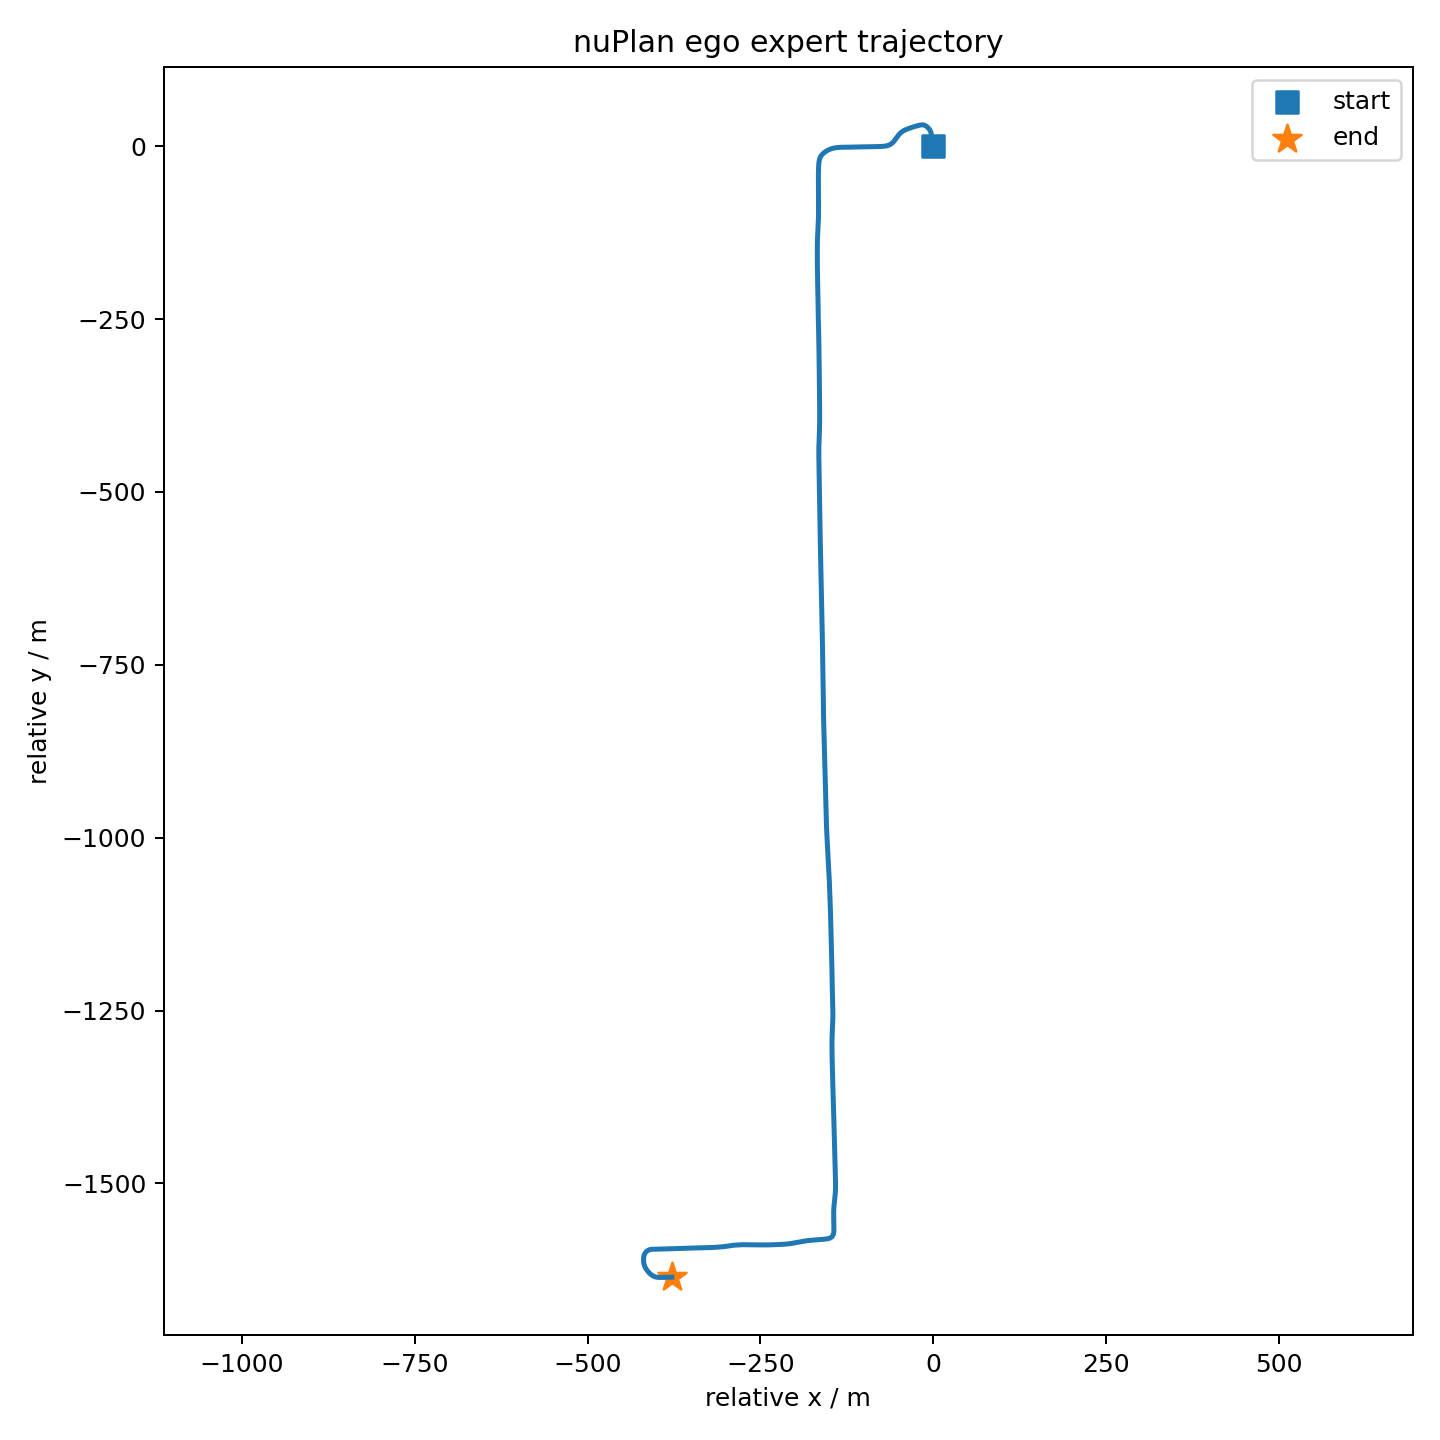

The data file committed next to this chart (first rows):
timestamp, x, y, z, qw, qx, qy, qz, rel_x, rel_y
1623276455049455, 664597, 3997878, 618.2, 0.6757, -0.002869, -0.005946, 0.7371, 0.0, 0.0
1623276455099431, 664597, 3997878, 618.2, 0.674, -0.003031, -0.006042, 0.7387, -0.01658, 0.1966
1623276455149413, 664597, 3997879, 618.2, 0.6722, -0.002779, -0.005677, 0.7403, -0.0343, 0.3904
1623276455199401, 664597, 3997879, 618.2, 0.6707, -0.002491, -0.005478, 0.7417, -0.05273, 0.5824
1623276455249393, 664597, 3997879, 618.2, 0.6692, -0.002334, -0.005679, 0.7431, -0.07144, 0.7756
1623276455299388, 664597, 3997879, 618.2, 0.6677, -0.002214, -0.006154, 0.7444, -0.08961, 0.9668
1623276455349390, 664597, 3997879, 618.2, 0.6663, -0.001969, -0.006518, 0.7457, -0.1078, 1.159
1623276455399396, 664597, 3997880, 618.2, 0.6647, -0.001485, -0.006771, 0.747, -0.1275, 1.35
1623276455449407, 664597, 3997880, 618.2, 0.6632, -0.001144, -0.007305, 0.7484, -0.1488, 1.54
1623276455499426, 664597, 3997880, 618.2, 0.6616, -0.001066, -0.007581, 0.7498, -0.171, 1.729
1623276455549454, 664596, 3997880, 618.2, 0.6601, -0.0009852, -0.007462, 0.7511, -0.1942, 1.917
1623276455599487, 664596, 3997880, 618.2, 0.6587, -0.0008792, -0.007173, 0.7524, -0.219, 2.105
1623276455649525, 664596, 3997881, 618.2, 0.6571, -0.0008003, -0.006956, 0.7537, -0.2443, 2.29
1623276455699568, 664596, 3997881, 618.2, 0.6559, -0.0005551, -0.006719, 0.7548, -0.27, 2.477
1623276455749615, 664596, 3997881, 618.2, 0.6546, -0.0002256, -0.006516, 0.7559, -0.2966, 2.662
1623276455799662, 664596, 3997881, 618.2, 0.6535, 1.0672914372558713e-05, -0.006351, 0.7569, -0.3233, 2.847
1623276455849710, 664596, 3997881, 618.2, 0.6524, 0.0003264, -0.006078, 0.7579, -0.3504, 3.03
1623276455899759, 664596, 3997881, 618.2, 0.6513, 0.000661, -0.005537, 0.7588, -0.3782, 3.213
1623276455949806, 664596, 3997882, 618.2, 0.6503, 0.0006479, -0.005213, 0.7597, -0.4062, 3.395
1623276455999849, 664596, 3997882, 618.2, 0.6492, 1.3424224616856265e-05, -0.005364, 0.7606, -0.4343, 3.578
1623276456049891, 664596, 3997882, 618.2, 0.6482, -0.0008072, -0.005791, 0.7614, -0.4625, 3.759
1623276456099933, 664596, 3997882, 618.2, 0.6472, -0.001407, -0.006, 0.7623, -0.4902, 3.938
1623276456149974, 664596, 3997882, 618.2, 0.6463, -0.001753, -0.006292, 0.7631, -0.5187, 4.118
1623276456200016, 664596, 3997883, 618.2, 0.6455, -0.002251, -0.006615, 0.7637, -0.5476, 4.297
1623276456250057, 664596, 3997883, 618.2, 0.6449, -0.00297, -0.00701, 0.7642, -0.5763, 4.476
1623276456300099, 664596, 3997883, 618.2, 0.6443, -0.003582, -0.007348, 0.7647, -0.6051, 4.655
1623276456350139, 664596, 3997883, 618.2, 0.6439, -0.003859, -0.007369, 0.7651, -0.6353, 4.833
1623276456400176, 664596, 3997883, 618.2, 0.6437, -0.003742, -0.007236, 0.7652, -0.6658, 5.011
1623276456450209, 664596, 3997883, 618.2, 0.6436, -0.003421, -0.00706, 0.7653, -0.6954, 5.188
1623276456500238, 664596, 3997884, 618.2, 0.6434, -0.003093, -0.007078, 0.7655, -0.7252, 5.365
1623276456550266, 664596, 3997884, 618.2, 0.6431, -0.002877, -0.00712, 0.7657, -0.7545, 5.541
1623276456600295, 664596, 3997884, 618.3, 0.6429, -0.002756, -0.007305, 0.7659, -0.7834, 5.716
1623276456650325, 664596, 3997884, 618.3, 0.6426, -0.002904, -0.007531, 0.7661, -0.8143, 5.891
1623276456700356, 664596, 3997884, 618.3, 0.6422, -0.002759, -0.007638, 0.7665, -0.8456, 6.064
1623276456750389, 664596, 3997884, 618.3, 0.642, -0.002197, -0.007429, 0.7667, -0.877, 6.235
1623276456800420, 664596, 3997885, 618.3, 0.6419, -0.001542, -0.007299, 0.7668, -0.9087, 6.412
1623276456850451, 664596, 3997885, 618.3, 0.642, -0.001243, -0.007613, 0.7667, -0.9382, 6.582
1623276456900479, 664596, 3997885, 618.3, 0.6422, -0.00113, -0.008087, 0.7665, -0.9657, 6.757
1623276456950507, 664596, 3997885, 618.3, 0.6422, -0.001035, -0.008331, 0.7665, -0.9943, 6.928
1623276457000535, 664596, 3997885, 618.3, 0.6424, -0.0007454, -0.008053, 0.7663, -1.023, 7.098
1623276457050563, 664596, 3997886, 618.3, 0.6424, -0.0005247, -0.00767, 0.7663, -1.053, 7.273
1623276457100588, 664596, 3997886, 618.3, 0.6423, -0.0005749, -0.007715, 0.7664, -1.082, 7.44
1623276457150610, 664596, 3997886, 618.3, 0.6422, -0.0008529, -0.008138, 0.7665, -1.113, 7.61
1623276457200629, 664596, 3997886, 618.3, 0.6422, -0.001041, -0.008551, 0.7665, -1.143, 7.777
1623276457250642, 664596, 3997886, 618.3, 0.6422, -0.0009396, -0.00876, 0.7665, -1.174, 7.945
1623276457300647, 664595, 3997886, 618.3, 0.6422, -0.0009682, -0.009048, 0.7665, -1.207, 8.115
1623276457350642, 664595, 3997887, 618.3, 0.6423, -0.001242, -0.009522, 0.7664, -1.238, 8.283
1623276457400630, 664595, 3997887, 618.3, 0.6425, -0.001575, -0.01009, 0.7662, -1.268, 8.448
1623276457450613, 664595, 3997887, 618.3, 0.6426, -0.00162, -0.01045, 0.7661, -1.298, 8.612
1623276457500592, 664595, 3997887, 618.3, 0.6427, -0.001418, -0.0106, 0.766, -1.329, 8.776
1623276457550570, 664595, 3997887, 618.3, 0.6427, -0.001057, -0.01054, 0.7661, -1.359, 8.941
1623276457600543, 664595, 3997887, 618.3, 0.6426, -0.0006936, -0.01059, 0.7661, -1.388, 9.106
1623276457650510, 664595, 3997888, 618.3, 0.6426, -0.0003721, -0.01072, 0.7661, -1.417, 9.267
1623276457700474, 664595, 3997888, 618.3, 0.6426, -7.576109075595921e-05, -0.01058, 0.7661, -1.445, 9.43
1623276457750438, 664595, 3997888, 618.3, 0.6427, 0.0002233, -0.01036, 0.7661, -1.473, 9.593
1623276457800400, 664595, 3997888, 618.3, 0.6428, 0.0003597, -0.01029, 0.766, -1.504, 9.755
1623276457850360, 664595, 3997888, 618.3, 0.6428, 0.000763, -0.01001, 0.766, -1.533, 9.915
1623276457900321, 664595, 3997888, 618.3, 0.6427, 0.001076, -0.00998, 0.766, -1.565, 10.08
1623276457950281, 664595, 3997888, 618.3, 0.6427, 0.001303, -0.01067, 0.766, -1.593, 10.24
1623276458000245, 664595, 3997889, 618.3, 0.6428, 0.001472, -0.01147, 0.7659, -1.624, 10.4
... 9,960 more rows
